Dataset: tensorflow (GitHub, tsintermax/univ_tokyo_2020). Classes: cat, dog.

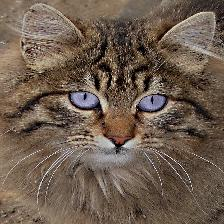
Label: cat

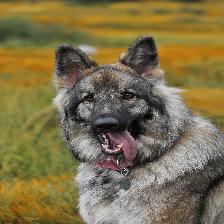
Label: dog

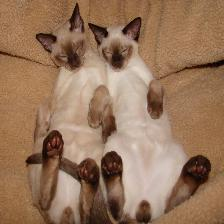
Label: cat

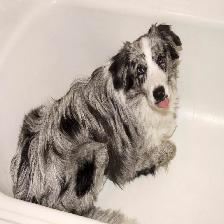
Label: dog

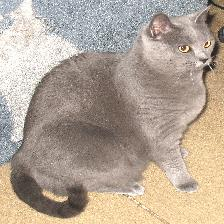
Label: cat

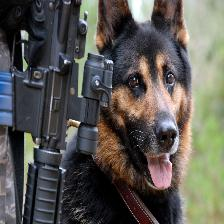
Label: dog
